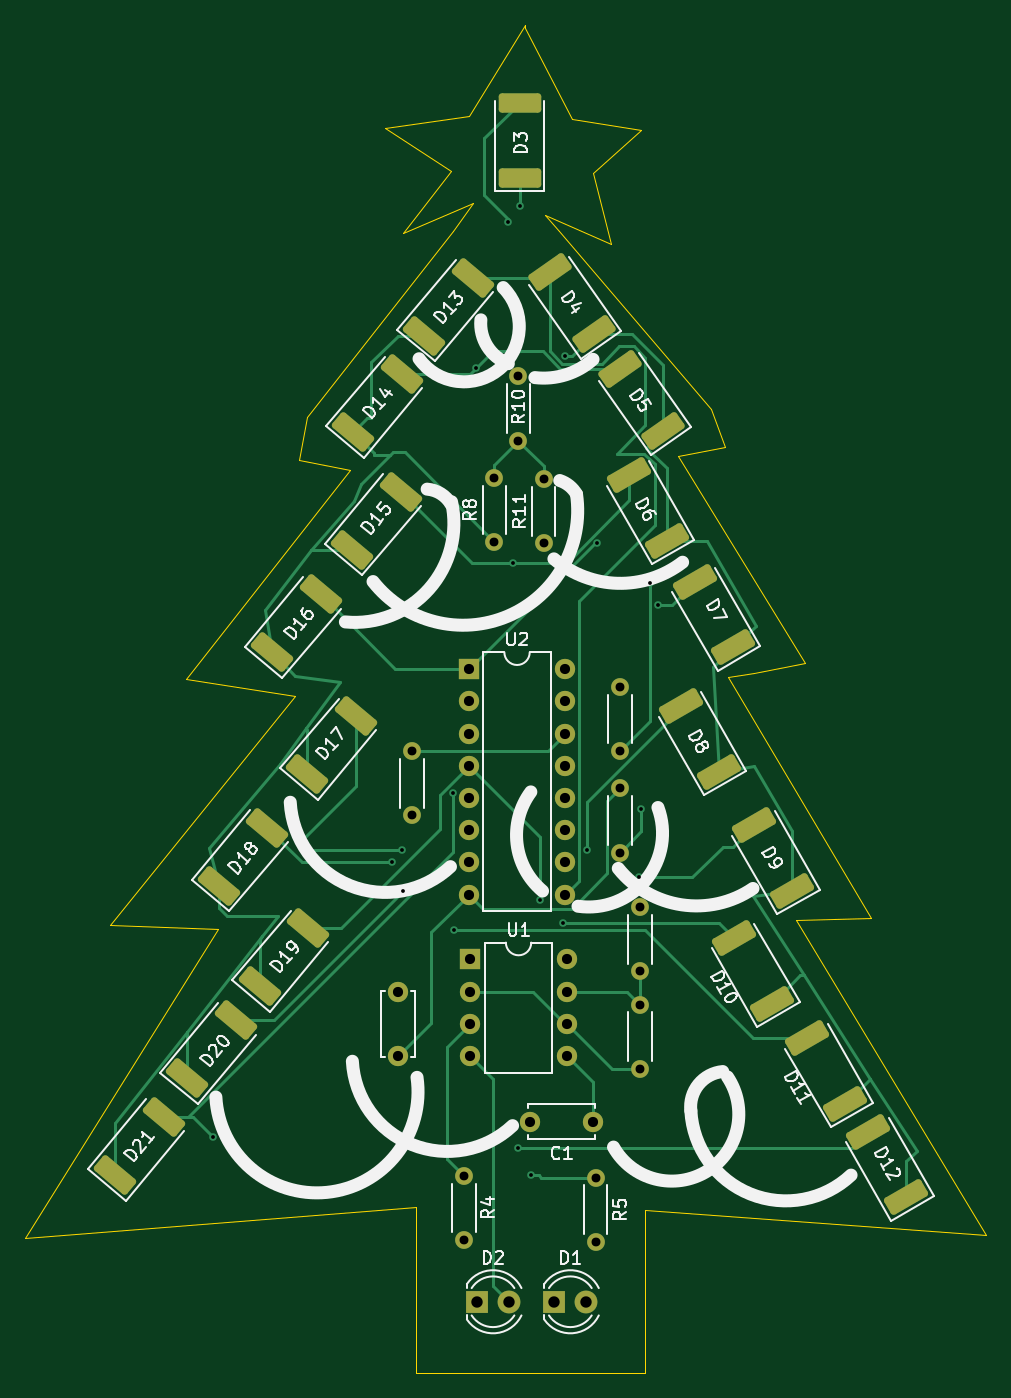
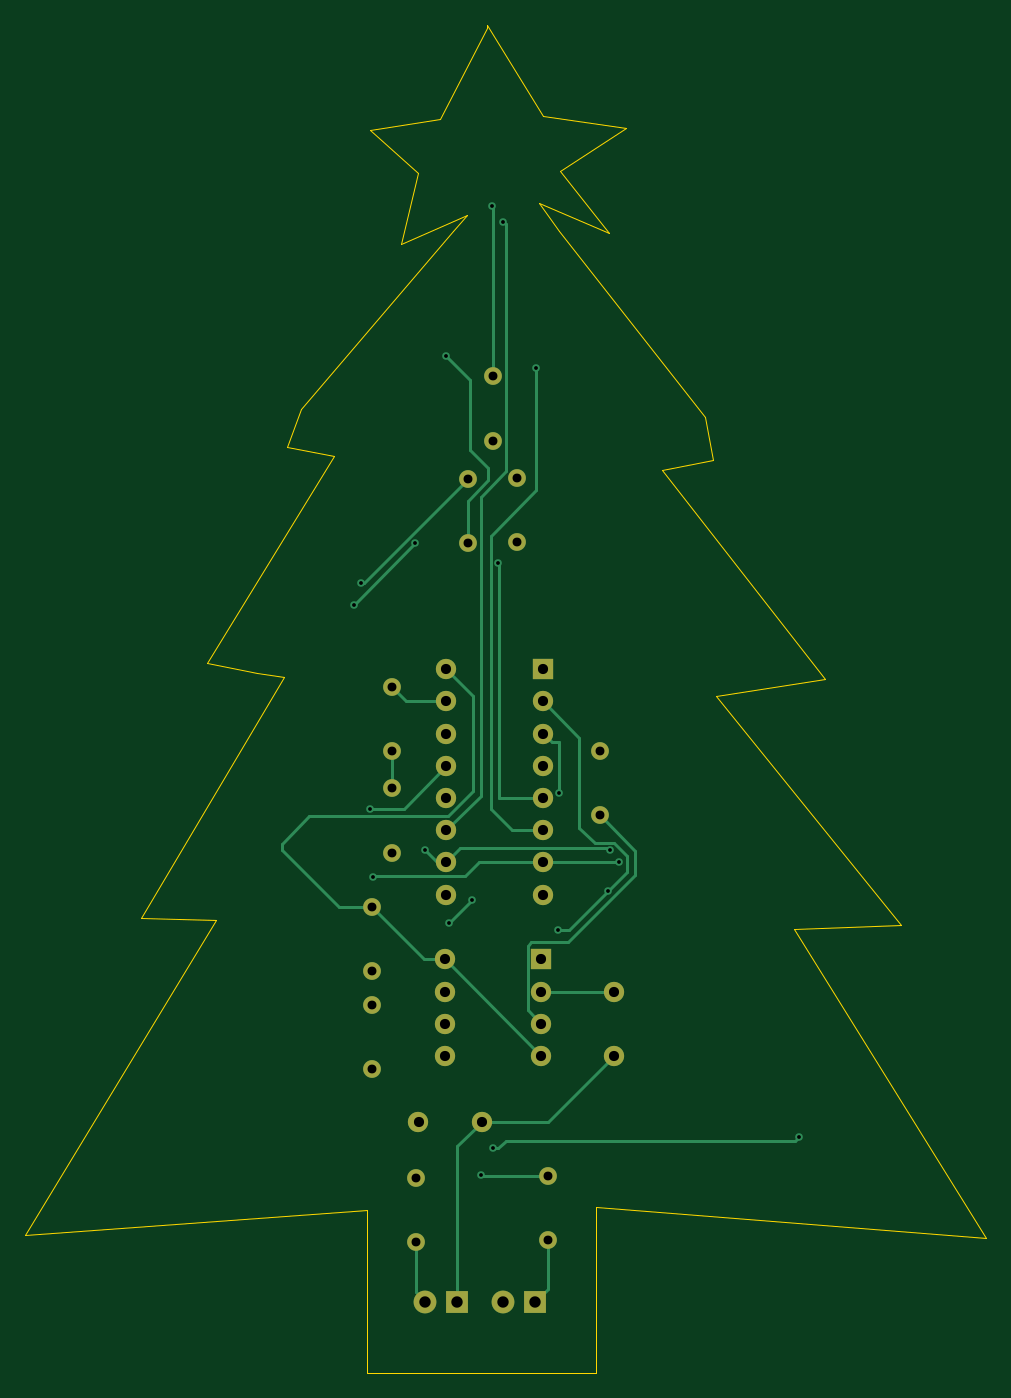
Circuit board: 11 layer files. Board 75.8 x 106.3 mm.
- bottom_copper: Base-B_Cu.gbr (10611 bytes)
- bottom_mask: Base-B_Mask.gbr (2507 bytes)
- paste: Base-B_Paste.gbr (462 bytes)
- bottom_silk: Base-B_Silkscreen.gbr (463 bytes)
- outline: Base-Edge_Cuts.gbr (1441 bytes)
- top_copper: Base-F_Cu.gbr (19146 bytes)
- top_mask: Base-F_Mask.gbr (4895 bytes)
- paste: Base-F_Paste.gbr (2850 bytes)
- top_silk: Base-F_Silkscreen.gbr (53202 bytes)
- drill: Base-NPTH.drl (277 bytes)
- drill: Base-PTH.drl (1748 bytes)

=== bottom_copper: Base-B_Cu.gbr (10611 bytes, source omitted) ===
=== bottom_mask: Base-B_Mask.gbr ===
%TF.GenerationSoftware,KiCad,Pcbnew,8.0.5*%
%TF.CreationDate,2024-11-21T02:05:10-08:00*%
%TF.ProjectId,Base,42617365-2e6b-4696-9361-645f70636258,rev?*%
%TF.SameCoordinates,Original*%
%TF.FileFunction,Soldermask,Bot*%
%TF.FilePolarity,Negative*%
%FSLAX46Y46*%
G04 Gerber Fmt 4.6, Leading zero omitted, Abs format (unit mm)*
G04 Created by KiCad (PCBNEW 8.0.5) date 2024-11-21 02:05:10*
%MOMM*%
%LPD*%
G01*
G04 APERTURE LIST*
%ADD10R,1.600000X1.600000*%
%ADD11O,1.600000X1.600000*%
%ADD12C,1.400000*%
%ADD13O,1.400000X1.400000*%
%ADD14R,1.800000X1.800000*%
%ADD15C,1.800000*%
%ADD16C,1.600000*%
G04 APERTURE END LIST*
D10*
%TO.C,U2*%
X137280000Y-89600000D03*
D11*
X137280000Y-92140000D03*
X137280000Y-94680000D03*
X137280000Y-97220000D03*
X137280000Y-99760000D03*
X137280000Y-102300000D03*
X137280000Y-104840000D03*
X137280000Y-107380000D03*
X144900000Y-107380000D03*
X144900000Y-104840000D03*
X144900000Y-102300000D03*
X144900000Y-99760000D03*
X144900000Y-97220000D03*
X144900000Y-94680000D03*
X144900000Y-92140000D03*
X144900000Y-89600000D03*
%TD*%
D10*
%TO.C,U1*%
X137400000Y-112500000D03*
D11*
X137400000Y-115040000D03*
X137400000Y-117580000D03*
X137400000Y-120120000D03*
X145020000Y-120120000D03*
X145020000Y-117580000D03*
X145020000Y-115040000D03*
X145020000Y-112500000D03*
%TD*%
D12*
%TO.C,R11*%
X143200000Y-79680000D03*
D13*
X143200000Y-74600000D03*
%TD*%
D12*
%TO.C,R10*%
X141200000Y-66500000D03*
D13*
X141200000Y-71580000D03*
%TD*%
D12*
%TO.C,R8*%
X139300000Y-79580000D03*
D13*
X139300000Y-74500000D03*
%TD*%
D12*
%TO.C,R7*%
X149200000Y-96080000D03*
D13*
X149200000Y-91000000D03*
%TD*%
D12*
%TO.C,R6*%
X149200000Y-99000000D03*
D13*
X149200000Y-104080000D03*
%TD*%
D12*
%TO.C,R5*%
X147300000Y-129700000D03*
D13*
X147300000Y-134780000D03*
%TD*%
D12*
%TO.C,R4*%
X136900000Y-129560000D03*
D13*
X136900000Y-134640000D03*
%TD*%
D12*
%TO.C,R3*%
X150800000Y-113440000D03*
D13*
X150800000Y-108360000D03*
%TD*%
D12*
%TO.C,R2*%
X150800000Y-116060000D03*
D13*
X150800000Y-121140000D03*
%TD*%
D12*
%TO.C,R1*%
X132800000Y-101140000D03*
D13*
X132800000Y-96060000D03*
%TD*%
D14*
%TO.C,D2*%
X137925000Y-139500000D03*
D15*
X140465000Y-139500000D03*
%TD*%
D14*
%TO.C,D1*%
X144025000Y-139500000D03*
D15*
X146565000Y-139500000D03*
%TD*%
D16*
%TO.C,C2*%
X131700000Y-115100000D03*
X131700000Y-120100000D03*
%TD*%
%TO.C,C1*%
X147100000Y-125300000D03*
X142100000Y-125300000D03*
%TD*%
M02*

=== paste: Base-B_Paste.gbr ===
%TF.GenerationSoftware,KiCad,Pcbnew,8.0.5*%
%TF.CreationDate,2024-11-21T02:05:10-08:00*%
%TF.ProjectId,Base,42617365-2e6b-4696-9361-645f70636258,rev?*%
%TF.SameCoordinates,Original*%
%TF.FileFunction,Paste,Bot*%
%TF.FilePolarity,Positive*%
%FSLAX46Y46*%
G04 Gerber Fmt 4.6, Leading zero omitted, Abs format (unit mm)*
G04 Created by KiCad (PCBNEW 8.0.5) date 2024-11-21 02:05:10*
%MOMM*%
%LPD*%
G01*
G04 APERTURE LIST*
G04 APERTURE END LIST*
M02*

=== bottom_silk: Base-B_Silkscreen.gbr ===
%TF.GenerationSoftware,KiCad,Pcbnew,8.0.5*%
%TF.CreationDate,2024-11-21T02:05:10-08:00*%
%TF.ProjectId,Base,42617365-2e6b-4696-9361-645f70636258,rev?*%
%TF.SameCoordinates,Original*%
%TF.FileFunction,Legend,Bot*%
%TF.FilePolarity,Positive*%
%FSLAX46Y46*%
G04 Gerber Fmt 4.6, Leading zero omitted, Abs format (unit mm)*
G04 Created by KiCad (PCBNEW 8.0.5) date 2024-11-21 02:05:10*
%MOMM*%
%LPD*%
G01*
G04 APERTURE LIST*
G04 APERTURE END LIST*
M02*

=== outline: Base-Edge_Cuts.gbr ===
%TF.GenerationSoftware,KiCad,Pcbnew,8.0.5*%
%TF.CreationDate,2024-11-21T02:05:10-08:00*%
%TF.ProjectId,Base,42617365-2e6b-4696-9361-645f70636258,rev?*%
%TF.SameCoordinates,Original*%
%TF.FileFunction,Profile,NP*%
%FSLAX46Y46*%
G04 Gerber Fmt 4.6, Leading zero omitted, Abs format (unit mm)*
G04 Created by KiCad (PCBNEW 8.0.5) date 2024-11-21 02:05:10*
%MOMM*%
%LPD*%
G01*
G04 APERTURE LIST*
%TA.AperFunction,Profile*%
%ADD10C,0.050000*%
%TD*%
G04 APERTURE END LIST*
D10*
X141700000Y-39000000D02*
X145400000Y-46200000D01*
X150900000Y-47100000D01*
X147100000Y-50500000D01*
X148500000Y-56100000D01*
X143300000Y-53800000D01*
X144400000Y-55000000D01*
X156400000Y-69100000D01*
X157500000Y-72100000D01*
X153800000Y-72800000D01*
X163800000Y-89100000D01*
X159800000Y-89900000D01*
X157700000Y-90200000D01*
X169000000Y-109200000D01*
X163100000Y-109400000D01*
X178100000Y-134200000D01*
X151200000Y-132300000D01*
X151200000Y-145100000D01*
X133100000Y-145100000D01*
X133100000Y-132000000D01*
X102300000Y-134500000D01*
X117500000Y-110100000D01*
X109000000Y-109800000D01*
X123600000Y-91700000D01*
X115000000Y-90400000D01*
X127900000Y-73900000D01*
X123900000Y-73100000D01*
X124500000Y-69700000D01*
X136000000Y-55000000D01*
X137600000Y-52800000D01*
X132100000Y-55200000D01*
X135900000Y-50300000D01*
X130700000Y-46900000D01*
X137300000Y-46000000D01*
X141700000Y-38800000D01*
X141700000Y-39000000D01*
M02*

=== top_copper: Base-F_Cu.gbr (19146 bytes, source omitted) ===
=== top_mask: Base-F_Mask.gbr ===
%TF.GenerationSoftware,KiCad,Pcbnew,8.0.5*%
%TF.CreationDate,2024-11-21T02:05:10-08:00*%
%TF.ProjectId,Base,42617365-2e6b-4696-9361-645f70636258,rev?*%
%TF.SameCoordinates,Original*%
%TF.FileFunction,Soldermask,Top*%
%TF.FilePolarity,Negative*%
%FSLAX46Y46*%
G04 Gerber Fmt 4.6, Leading zero omitted, Abs format (unit mm)*
G04 Created by KiCad (PCBNEW 8.0.5) date 2024-11-21 02:05:10*
%MOMM*%
%LPD*%
G01*
G04 APERTURE LIST*
G04 Aperture macros list*
%AMRoundRect*
0 Rectangle with rounded corners*
0 $1 Rounding radius*
0 $2 $3 $4 $5 $6 $7 $8 $9 X,Y pos of 4 corners*
0 Add a 4 corners polygon primitive as box body*
4,1,4,$2,$3,$4,$5,$6,$7,$8,$9,$2,$3,0*
0 Add four circle primitives for the rounded corners*
1,1,$1+$1,$2,$3*
1,1,$1+$1,$4,$5*
1,1,$1+$1,$6,$7*
1,1,$1+$1,$8,$9*
0 Add four rect primitives between the rounded corners*
20,1,$1+$1,$2,$3,$4,$5,0*
20,1,$1+$1,$4,$5,$6,$7,0*
20,1,$1+$1,$6,$7,$8,$9,0*
20,1,$1+$1,$8,$9,$2,$3,0*%
G04 Aperture macros list end*
%ADD10R,1.600000X1.600000*%
%ADD11O,1.600000X1.600000*%
%ADD12C,1.400000*%
%ADD13O,1.400000X1.400000*%
%ADD14RoundRect,0.249999X0.762185X-1.308572X1.421043X-0.523374X-0.762185X1.308572X-1.421043X0.523374X0*%
%ADD15RoundRect,0.249999X1.490338X0.268662X0.977837X1.156339X-1.490338X-0.268662X-0.977837X-1.156339X0*%
%ADD16RoundRect,0.249999X1.461251X0.397531X0.873334X1.237163X-1.461251X-0.397531X-0.873334X-1.237163X0*%
%ADD17RoundRect,0.249999X1.425001X-0.512501X1.425001X0.512501X-1.425001X0.512501X-1.425001X-0.512501X0*%
%ADD18R,1.800000X1.800000*%
%ADD19C,1.800000*%
%ADD20C,1.600000*%
G04 APERTURE END LIST*
D10*
%TO.C,U2*%
X137280000Y-89600000D03*
D11*
X137280000Y-92140000D03*
X137280000Y-94680000D03*
X137280000Y-97220000D03*
X137280000Y-99760000D03*
X137280000Y-102300000D03*
X137280000Y-104840000D03*
X137280000Y-107380000D03*
X144900000Y-107380000D03*
X144900000Y-104840000D03*
X144900000Y-102300000D03*
X144900000Y-99760000D03*
X144900000Y-97220000D03*
X144900000Y-94680000D03*
X144900000Y-92140000D03*
X144900000Y-89600000D03*
%TD*%
D10*
%TO.C,U1*%
X137400000Y-112500000D03*
D11*
X137400000Y-115040000D03*
X137400000Y-117580000D03*
X137400000Y-120120000D03*
X145020000Y-120120000D03*
X145020000Y-117580000D03*
X145020000Y-115040000D03*
X145020000Y-112500000D03*
%TD*%
D12*
%TO.C,R11*%
X143200000Y-79680000D03*
D13*
X143200000Y-74600000D03*
%TD*%
D12*
%TO.C,R10*%
X141200000Y-66500000D03*
D13*
X141200000Y-71580000D03*
%TD*%
D12*
%TO.C,R8*%
X139300000Y-79580000D03*
D13*
X139300000Y-74500000D03*
%TD*%
D12*
%TO.C,R7*%
X149200000Y-96080000D03*
D13*
X149200000Y-91000000D03*
%TD*%
D12*
%TO.C,R6*%
X149200000Y-99000000D03*
D13*
X149200000Y-104080000D03*
%TD*%
D12*
%TO.C,R5*%
X147300000Y-129700000D03*
D13*
X147300000Y-134780000D03*
%TD*%
D12*
%TO.C,R4*%
X136900000Y-129560000D03*
D13*
X136900000Y-134640000D03*
%TD*%
D12*
%TO.C,R3*%
X150800000Y-113440000D03*
D13*
X150800000Y-108360000D03*
%TD*%
D12*
%TO.C,R2*%
X150800000Y-116060000D03*
D13*
X150800000Y-121140000D03*
%TD*%
D12*
%TO.C,R1*%
X132800000Y-101140000D03*
D13*
X132800000Y-96060000D03*
%TD*%
D14*
%TO.C,D21*%
X109379672Y-129488558D03*
X113220328Y-124911442D03*
%TD*%
%TO.C,D20*%
X115059344Y-121877116D03*
X118900000Y-117300000D03*
%TD*%
%TO.C,D19*%
X120779672Y-114588558D03*
X124620328Y-110011442D03*
%TD*%
%TO.C,D18*%
X117559344Y-106677116D03*
X121400000Y-102100000D03*
%TD*%
%TO.C,D17*%
X124559344Y-97877116D03*
X128400000Y-93300000D03*
%TD*%
%TO.C,D16*%
X121759344Y-88277116D03*
X125600000Y-83700000D03*
%TD*%
%TO.C,D15*%
X128059344Y-80177116D03*
X131900000Y-75600000D03*
%TD*%
%TO.C,D14*%
X128179672Y-70888558D03*
X132020328Y-66311442D03*
%TD*%
%TO.C,D13*%
X133779672Y-63288557D03*
X137620328Y-58711443D03*
%TD*%
D15*
%TO.C,D12*%
X168800000Y-126100000D03*
X171787500Y-131274502D03*
%TD*%
%TO.C,D11*%
X164000000Y-118700000D03*
X166987500Y-123874502D03*
%TD*%
%TO.C,D10*%
X158200000Y-110800000D03*
X161187500Y-115974502D03*
%TD*%
%TO.C,D9*%
X162793750Y-107087251D03*
X159806250Y-101912749D03*
%TD*%
%TO.C,D8*%
X156993750Y-97687251D03*
X154006250Y-92512749D03*
%TD*%
%TO.C,D7*%
X158087500Y-87874502D03*
X155100000Y-82700000D03*
%TD*%
%TO.C,D6*%
X152893750Y-79487251D03*
X149906250Y-74312749D03*
%TD*%
D16*
%TO.C,D5*%
X152627120Y-70794434D03*
X149200000Y-65900000D03*
%TD*%
%TO.C,D4*%
X147127120Y-63194434D03*
X143700000Y-58300000D03*
%TD*%
D17*
%TO.C,D3*%
X141300000Y-50887500D03*
X141300000Y-44912500D03*
%TD*%
D18*
%TO.C,D2*%
X137925000Y-139500000D03*
D19*
X140465000Y-139500000D03*
%TD*%
D18*
%TO.C,D1*%
X144025000Y-139500000D03*
D19*
X146565000Y-139500000D03*
%TD*%
D20*
%TO.C,C2*%
X131700000Y-115100000D03*
X131700000Y-120100000D03*
%TD*%
%TO.C,C1*%
X147100000Y-125300000D03*
X142100000Y-125300000D03*
%TD*%
M02*

=== paste: Base-F_Paste.gbr (2850 bytes, source withheld) ===
=== top_silk: Base-F_Silkscreen.gbr (53202 bytes, source omitted) ===
=== drill: Base-NPTH.drl ===
M48
; DRILL file {KiCad 8.0.5} date 2024-11-21T02:05:50-0800
; FORMAT={-:-/ absolute / inch / decimal}
; #@! TF.CreationDate,2024-11-21T02:05:50-08:00
; #@! TF.GenerationSoftware,Kicad,Pcbnew,8.0.5
; #@! TF.FileFunction,NonPlated,1,2,NPTH
FMAT,2
INCH
%
G90
G05
M30

=== drill: Base-PTH.drl ===
M48
; DRILL file {KiCad 8.0.5} date 2024-11-21T02:05:50-0800
; FORMAT={-:-/ absolute / inch / decimal}
; #@! TF.CreationDate,2024-11-21T02:05:50-08:00
; #@! TF.GenerationSoftware,Kicad,Pcbnew,8.0.5
; #@! TF.FileFunction,Plated,1,2,PTH
FMAT,2
INCH
; #@! TA.AperFunction,Plated,PTH,ViaDrill
T1C0.0118
; #@! TA.AperFunction,Plated,PTH,ComponentDrill
T2C0.0276
; #@! TA.AperFunction,Plated,PTH,ComponentDrill
T3C0.0315
; #@! TA.AperFunction,Plated,PTH,ComponentDrill
T4C0.0354
%
G90
G05
T1
X4.6102Y-4.9803
X5.1677Y-4.1276
X5.1969Y-4.0906
X5.2017Y-4.2156
X5.3562Y-3.9114
X5.3583Y-4.3386
X5.4272Y-2.5925
X5.5276Y-2.1378
X5.5433Y-3.1969
X5.5591Y-5.0157
X5.563Y-2.0906
X5.5984Y-5.0984
X5.626Y-4.2441
X5.6969Y-4.315
X5.705Y-2.5548
X5.7717Y-4.0906
X5.8021Y-3.1368
X5.9331Y-4.1732
X5.9409Y-3.9606
X5.9685Y-3.2598
X5.9921Y-3.3268
T2
X5.2283Y-3.7819
X5.2283Y-3.9819
X5.3898Y-5.1008
X5.3898Y-5.3008
X5.4843Y-2.9331
X5.4843Y-3.1331
X5.5591Y-2.6181
X5.5591Y-2.8181
X5.6378Y-2.937
X5.6378Y-3.137
X5.7992Y-5.1063
X5.7992Y-5.3063
X5.874Y-3.5827
X5.874Y-3.7827
X5.874Y-3.8976
X5.874Y-4.0976
X5.937Y-4.2661
X5.937Y-4.4661
X5.937Y-4.5693
X5.937Y-4.7693
T3
X5.185Y-4.5315
X5.185Y-4.7283
X5.4047Y-3.5276
X5.4047Y-3.6276
X5.4047Y-3.7276
X5.4047Y-3.8276
X5.4047Y-3.9276
X5.4047Y-4.0276
X5.4047Y-4.1276
X5.4047Y-4.2276
X5.4094Y-4.4291
X5.4094Y-4.5291
X5.4094Y-4.6291
X5.4094Y-4.7291
X5.5945Y-4.9331
X5.7047Y-3.5276
X5.7047Y-3.6276
X5.7047Y-3.7276
X5.7047Y-3.8276
X5.7047Y-3.9276
X5.7047Y-4.0276
X5.7047Y-4.1276
X5.7047Y-4.2276
X5.7094Y-4.4291
X5.7094Y-4.5291
X5.7094Y-4.6291
X5.7094Y-4.7291
X5.7913Y-4.9331
T4
X5.4301Y-5.4921
X5.5301Y-5.4921
X5.6703Y-5.4921
X5.7703Y-5.4921
M30

